Run: headless pygame with SDL's dummy video driver; simulated clock (each Clock.tick advances the game by its frame time, no real sleeping); random seed 0; keys injected as events and as key.get_pressed() state; mouse plan: one left click at the window centre at the start of phase 2, then a move to the lower-right quarter at the start of phase 3.
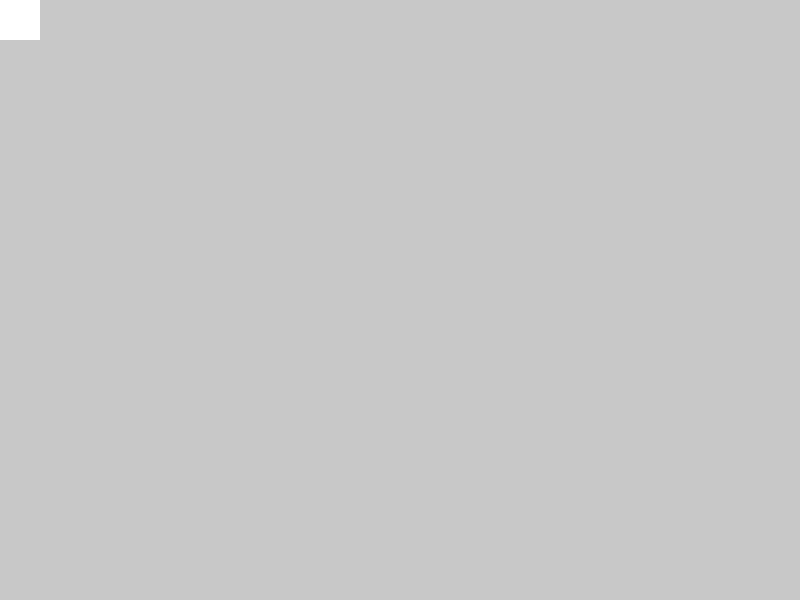
Frame 1 of 4 · flips 1–60 · no input
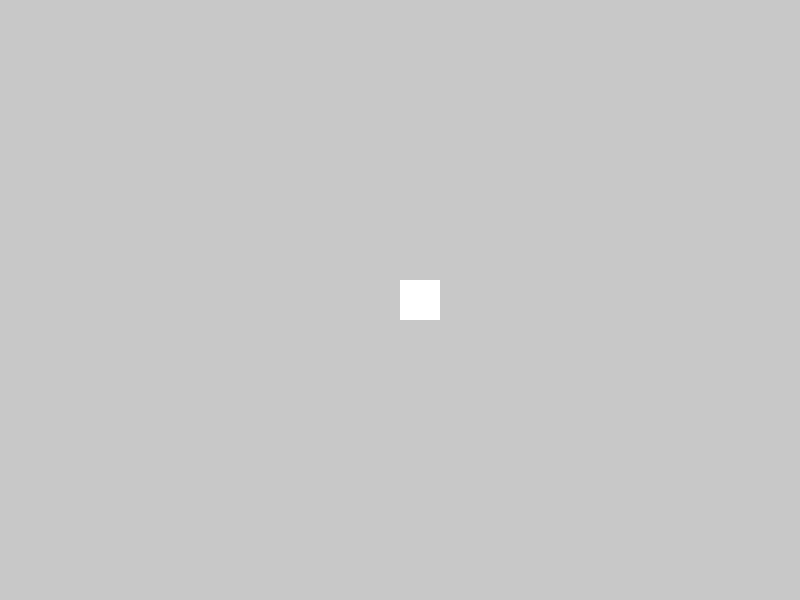
Frame 2 of 4 · flips 61–180 · clicked the window centre · tapped SPACE, RETURN · held RIGHT (→), D
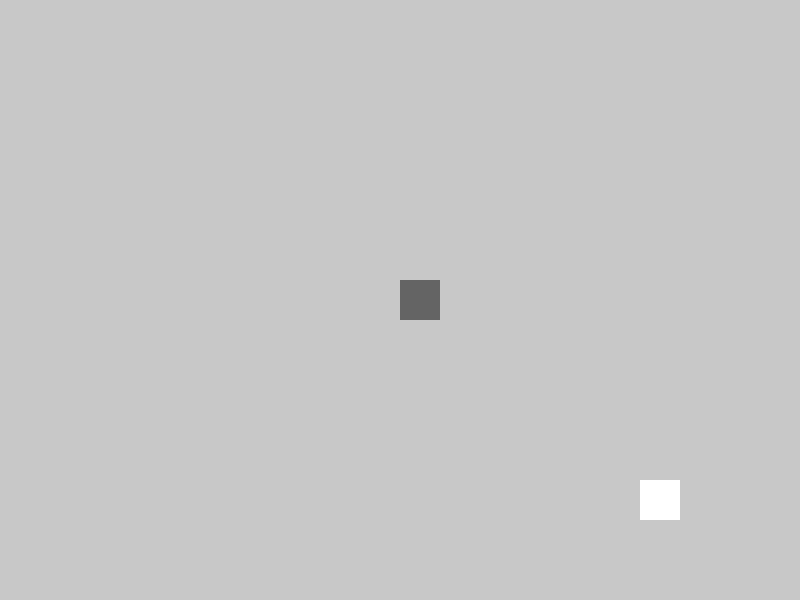
Frame 3 of 4 · flips 181–300 · moved the mouse to the lower-right quarter · held DOWN (↓), S
Frame 4 of 4 · flips 301–420 · held LEFT (←), A, UP (↑), W · screen unchanged from frame 3, image omitted

The pygame program that drew these frames:

import pygame
import sys

pygame.init()

# Screen dimensions
WIDTH, HEIGHT = 800, 600
BLOCK_SIZE = 40

# Colors
BACKGROUND_COLOR = (30, 30, 30)
BLOCK_COLOR = (200, 200, 200)

# Initialize the screen
screen = pygame.display.set_mode((WIDTH, HEIGHT))
pygame.display.set_caption('Block Builder')

# Function to draw a block at a given position
def draw_block(x, y, color):
    pygame.draw.rect(screen, color, (x, y, BLOCK_SIZE, BLOCK_SIZE))

# Function to draw a grid of blocks
def draw_grid():
    for x in range(0, WIDTH, BLOCK_SIZE):
        for y in range(0, HEIGHT, BLOCK_SIZE):
            draw_block(x, y, BLOCK_COLOR)

# Function to draw a highlighted block under the mouse
def draw_highlighted_block(mouse_pos):
    x = (mouse_pos[0] // BLOCK_SIZE) * BLOCK_SIZE
    y = (mouse_pos[1] // BLOCK_SIZE) * BLOCK_SIZE
    draw_block(x, y, (255, 255, 255))

# Main loop
blocks = []
running = True
while running:
    screen.fill(BACKGROUND_COLOR)
    
    for event in pygame.event.get():
        if event.type == pygame.QUIT:
            running = False
        elif event.type == pygame.MOUSEBUTTONDOWN and event.button == 1:  # Left mouse button
            x, y = event.pos
            x = (x // BLOCK_SIZE) * BLOCK_SIZE
            y = (y // BLOCK_SIZE) * BLOCK_SIZE
            if (x, y) not in blocks:
                blocks.append((x, y))

    # Draw all blocks
    draw_grid()
    for block in blocks:
        draw_block(*block, (100, 100, 100))

    # Draw highlighted block
    mouse_pos = pygame.mouse.get_pos()
    draw_highlighted_block(mouse_pos)

    pygame.display.flip()

pygame.quit()
sys.exit()
